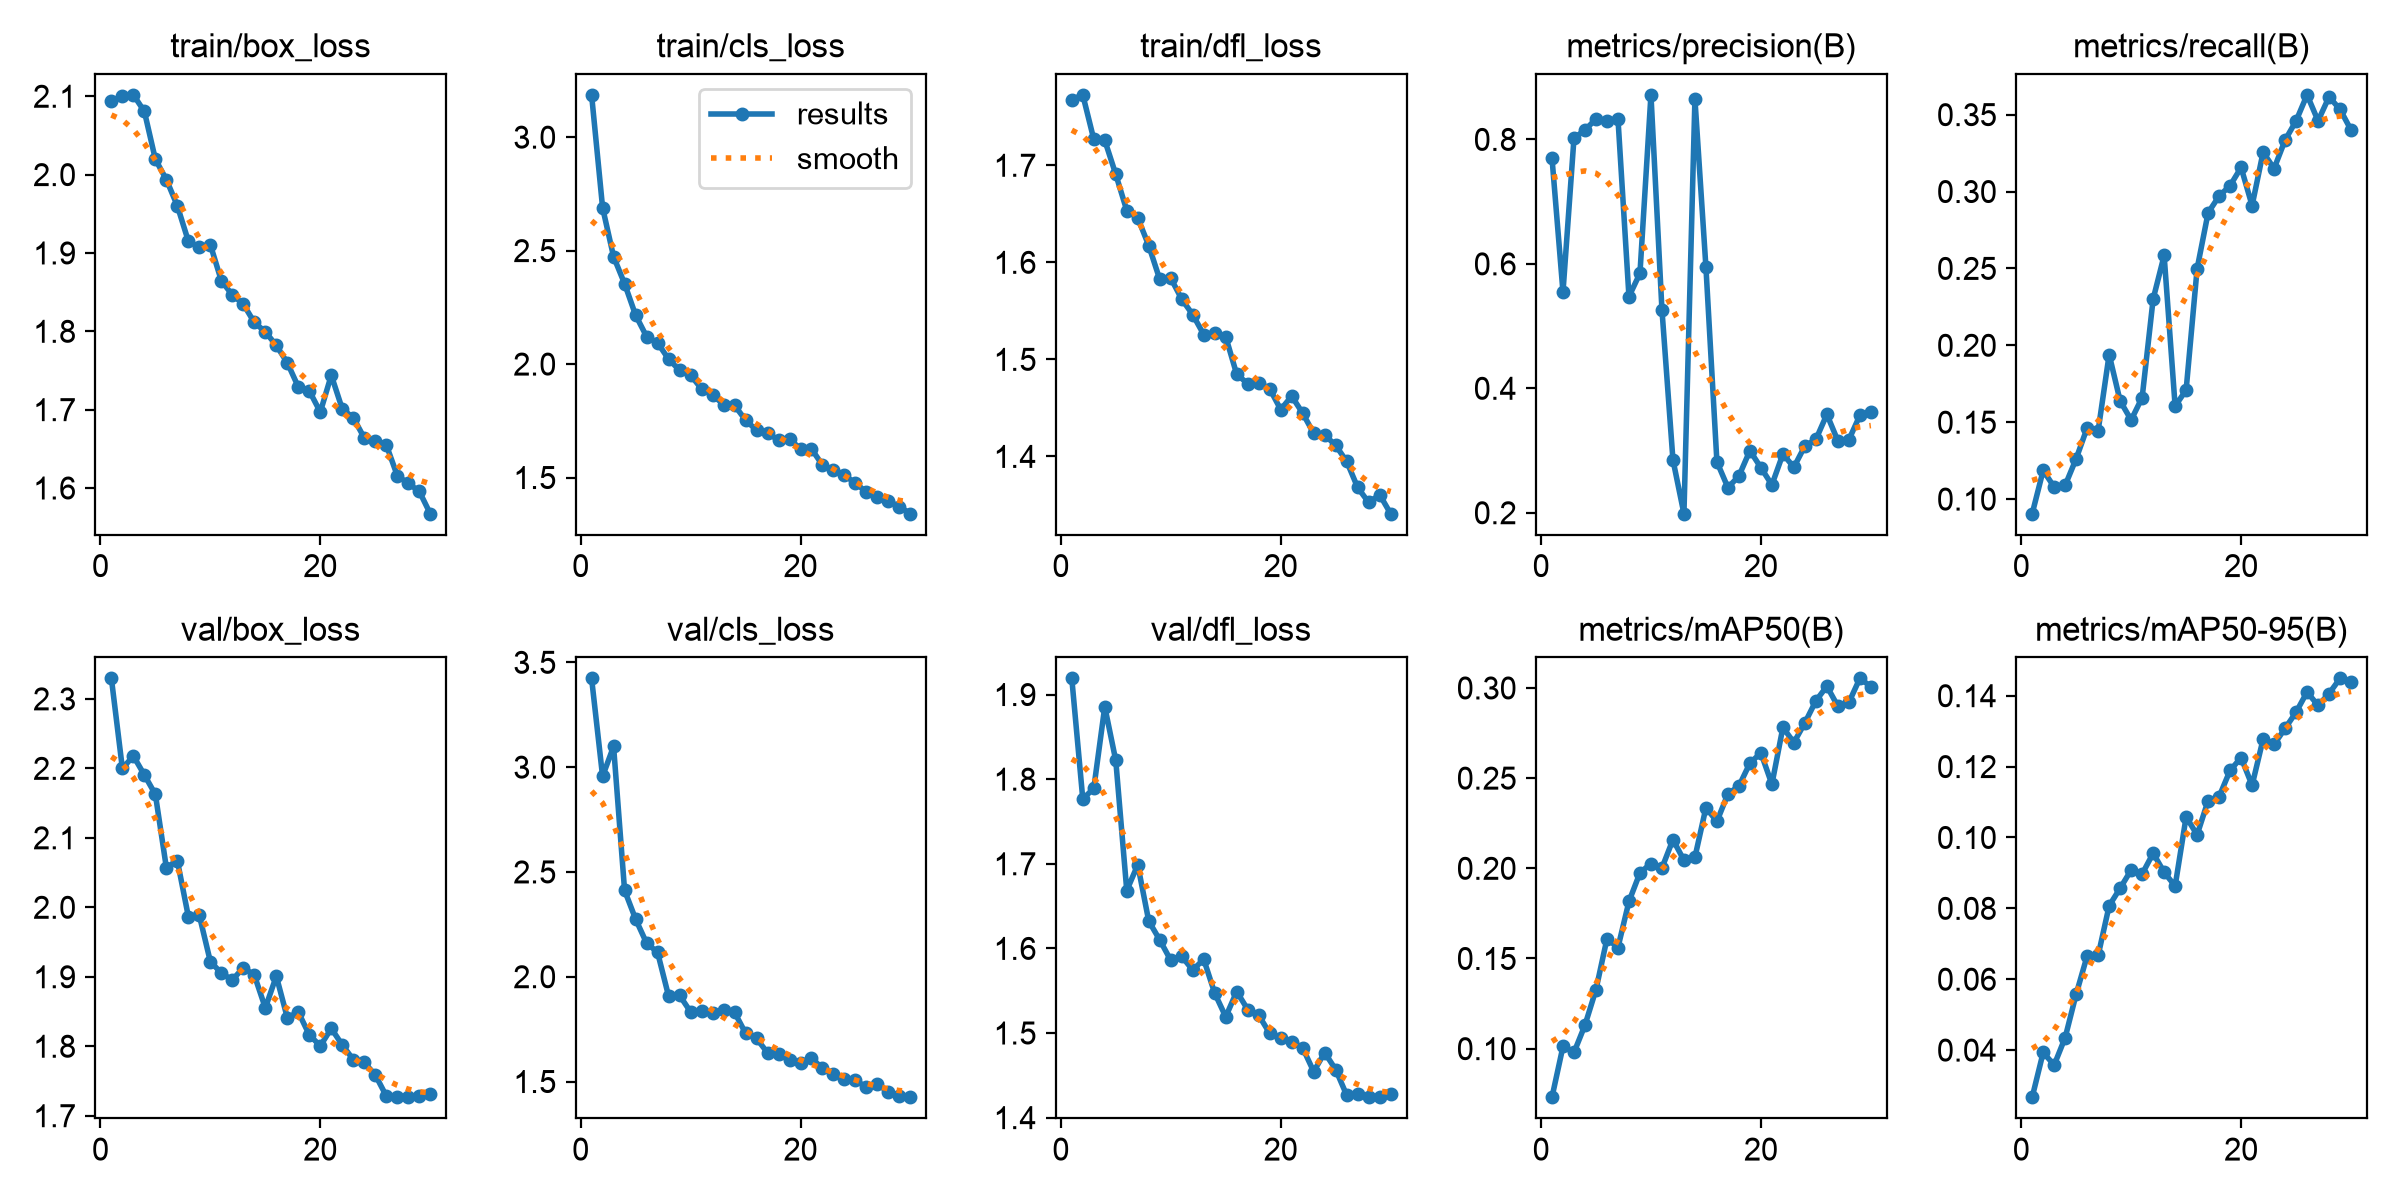

Values plotted in this chart, from the file beside it:
epoch, time, train/box_loss, train/cls_loss, train/dfl_loss, metrics/precision(B), metrics/recall(B), metrics/mAP50(B), metrics/mAP50-95(B), val/box_loss, val/cls_loss, val/dfl_loss, lr/pg0, lr/pg1, lr/pg2
1, 187.5, 2.094, 3.186, 1.768, 0.7702, 0.09049, 0.07308, 0.02671, 2.33, 3.423, 1.919, 0.0004743, 0.0004743, 0.0004743
2, 363.3, 2.1, 2.69, 1.773, 0.5546, 0.1187, 0.1012, 0.03933, 2.2, 2.956, 1.777, 0.0009193, 0.0009193, 0.0009193
3, 538.6, 2.102, 2.473, 1.727, 0.8019, 0.1078, 0.09787, 0.03579, 2.218, 3.099, 1.789, 0.001333, 0.001333, 0.001333
4, 732.7, 2.081, 2.354, 1.726, 0.8151, 0.109, 0.1131, 0.04354, 2.191, 2.412, 1.886, 0.001288, 0.001288, 0.001288
5, 935.2, 2.019, 2.216, 1.691, 0.8328, 0.1263, 0.1327, 0.0558, 2.163, 2.275, 1.822, 0.00124, 0.00124, 0.00124
6, 1137, 1.994, 2.121, 1.653, 0.8303, 0.1464, 0.161, 0.0666, 2.057, 2.161, 1.668, 0.001193, 0.001193, 0.001193
7, 1367, 1.96, 2.094, 1.646, 0.8334, 0.1445, 0.1561, 0.06672, 2.067, 2.116, 1.699, 0.001146, 0.001146, 0.001146
8, 1583, 1.915, 2.022, 1.617, 0.5475, 0.194, 0.1816, 0.08073, 1.987, 1.908, 1.632, 0.001099, 0.001099, 0.001099
9, 1786, 1.907, 1.973, 1.582, 0.5848, 0.1638, 0.1975, 0.08568, 1.988, 1.911, 1.61, 0.001052, 0.001052, 0.001052
10, 1982, 1.911, 1.952, 1.584, 0.8716, 0.1514, 0.2026, 0.09081, 1.922, 1.833, 1.586, 0.001005, 0.001005, 0.001005
11, 2160, 1.865, 1.891, 1.562, 0.5265, 0.166, 0.2002, 0.08969, 1.905, 1.839, 1.591, 0.0009574, 0.0009574, 0.0009574
12, 2344, 1.846, 1.864, 1.546, 0.2851, 0.2301, 0.2159, 0.09555, 1.895, 1.826, 1.574, 0.0009103, 0.0009103, 0.0009103
13, 2585, 1.835, 1.822, 1.526, 0.1985, 0.2584, 0.2045, 0.09019, 1.913, 1.842, 1.587, 0.0008631, 0.0008631, 0.0008631
14, 2769, 1.811, 1.818, 1.527, 0.8649, 0.1604, 0.2061, 0.08629, 1.902, 1.83, 1.547, 0.000816, 0.000816, 0.000816
15, 2950, 1.799, 1.753, 1.523, 0.5948, 0.1709, 0.2336, 0.1058, 1.855, 1.731, 1.519, 0.0007688, 0.0007688, 0.0007688
16, 3133, 1.782, 1.709, 1.485, 0.2818, 0.2498, 0.226, 0.1007, 1.901, 1.706, 1.549, 0.0007216, 0.0007216, 0.0007216
17, 3311, 1.76, 1.695, 1.475, 0.2404, 0.2862, 0.2413, 0.1104, 1.841, 1.637, 1.528, 0.0006745, 0.0006745, 0.0006745
18, 3502, 1.729, 1.666, 1.476, 0.259, 0.297, 0.2456, 0.1115, 1.849, 1.63, 1.521, 0.0006273, 0.0006273, 0.0006273
19, 3674, 1.724, 1.671, 1.47, 0.2998, 0.3038, 0.2583, 0.1189, 1.816, 1.602, 1.5, 0.0005802, 0.0005802, 0.0005802
20, 3851, 1.697, 1.625, 1.448, 0.2724, 0.3156, 0.264, 0.1225, 1.8, 1.587, 1.494, 0.000533, 0.000533, 0.000533
21, 4033, 1.744, 1.626, 1.462, 0.2448, 0.2908, 0.2466, 0.1147, 1.826, 1.612, 1.49, 0.0004859, 0.0004859, 0.0004859
22, 4250, 1.701, 1.555, 1.445, 0.2943, 0.3256, 0.2781, 0.1277, 1.802, 1.563, 1.482, 0.0004387, 0.0004387, 0.0004387
23, 4453, 1.69, 1.533, 1.424, 0.2732, 0.3149, 0.2698, 0.1263, 1.781, 1.537, 1.454, 0.0003915, 0.0003915, 0.0003915
24, 4633, 1.664, 1.509, 1.422, 0.3073, 0.3334, 0.2807, 0.1308, 1.777, 1.514, 1.477, 0.0003444, 0.0003444, 0.0003444
25, 4806, 1.66, 1.476, 1.411, 0.3177, 0.3459, 0.2928, 0.1353, 1.759, 1.506, 1.457, 0.0002972, 0.0002972, 0.0002972
26, 4987, 1.655, 1.435, 1.395, 0.3581, 0.3629, 0.301, 0.141, 1.728, 1.473, 1.427, 0.0002501, 0.0002501, 0.0002501
27, 5162, 1.616, 1.415, 1.368, 0.3156, 0.3459, 0.2899, 0.1372, 1.727, 1.487, 1.428, 0.0002029, 0.0002029, 0.0002029
28, 5342, 1.606, 1.396, 1.353, 0.3172, 0.3616, 0.292, 0.1406, 1.727, 1.45, 1.424, 0.0001558, 0.0001558, 0.0001558
29, 5534, 1.596, 1.372, 1.361, 0.3565, 0.3534, 0.3053, 0.1449, 1.728, 1.429, 1.424, 0.0001086, 0.0001086, 0.0001086
30, 5727, 1.567, 1.341, 1.341, 0.3616, 0.34, 0.3008, 0.144, 1.731, 1.425, 1.428, 6.1447e-05, 6.1447e-05, 6.1447e-05
